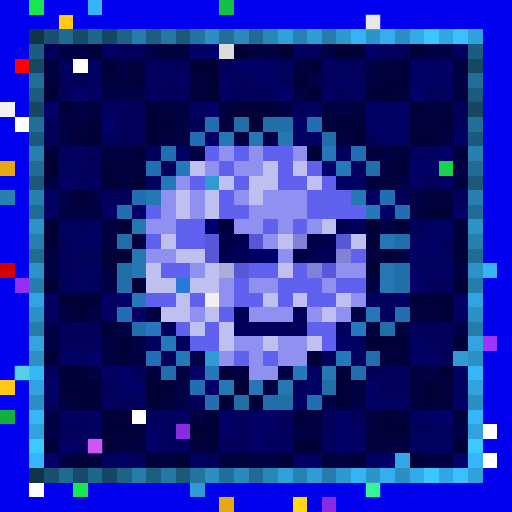
t = 0.00 s
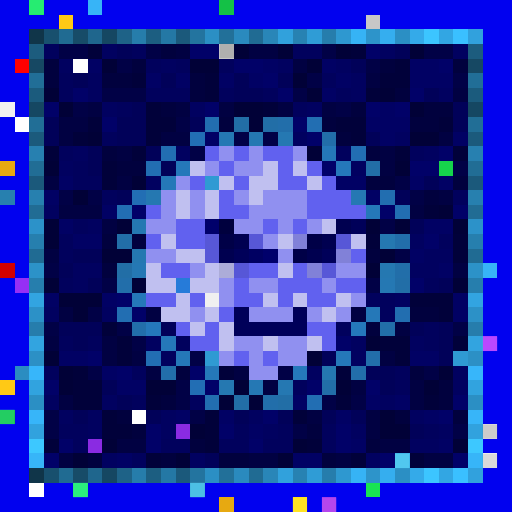
t = 0.34 s
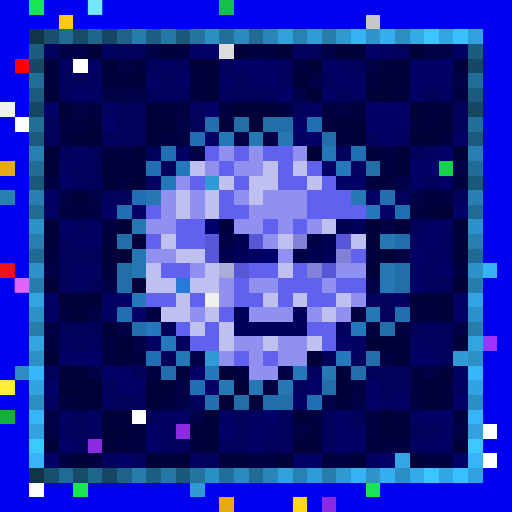
t = 0.69 s
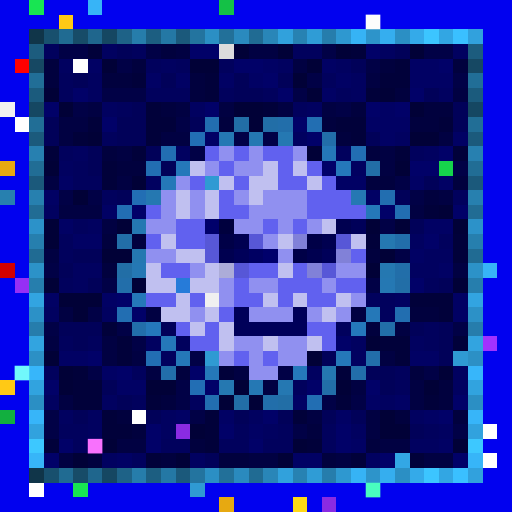
t = 1.03 s
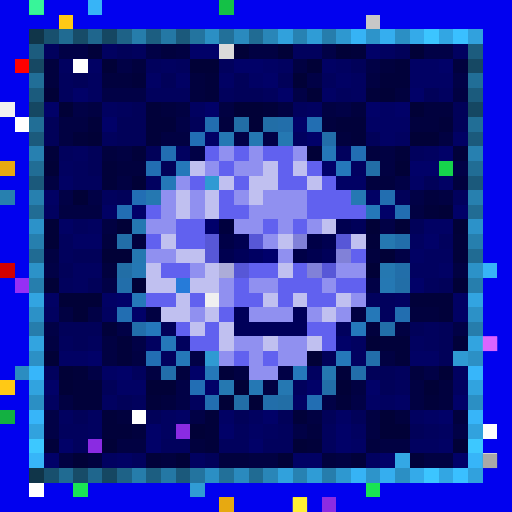
t = 1.37 s
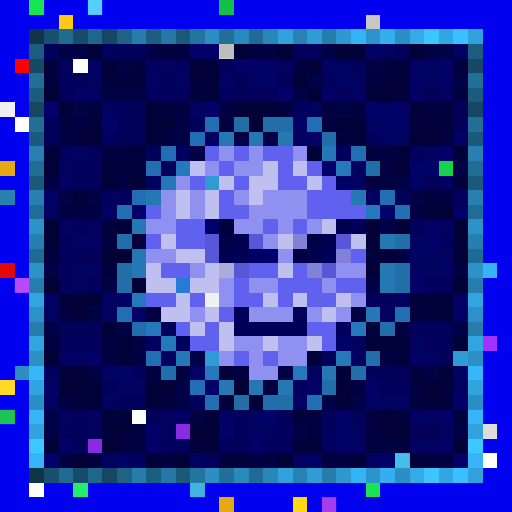
t = 1.72 s

The animated SVG that drew these frames (rendered in a browser with its animation timeline set to each time). Animation: 1 CSS @keyframes rule; one cycle of 2.06 s, repeats indefinitely.

<svg viewBox="0 0 35 35" shape-rendering="crispEdges" xmlns="http://www.w3.org/2000/svg"><style>@keyframes pop{0%,100%{opacity:0}18%{opacity:1}36%{opacity:0}}.a00{animation:pop 1.1s linear 0.00s infinite}.a01{animation:pop 1.1s linear -0.14s infinite}.a02{animation:pop 1.1s linear -0.28s infinite}.a03{animation:pop 1.1s linear -0.41s infinite}.a04{animation:pop 1.1s linear -0.55s infinite}.a05{animation:pop 1.1s linear -0.69s infinite}.a06{animation:pop 1.1s linear -0.83s infinite}.a07{animation:pop 1.1s linear -0.96s infinite}</style><rect width="35" height="35" fill="#0101ef"/><path fill="#18e552" d="M2 0h1v1H2zM5 33h1v1H5zM25 33h1v1H25z"/><path fill="#37b4f7" d="M6 0h1v1H6zM33 18h1v1H33z"/><path fill="#14c146" d="M15 0h1v1H15z"/><path fill="#ffc915" d="M4 1h1v1H4zM0 26h1v1H0z"/><path fill="#c7c7c7" d="M25 1h1v1H25z"/><path fill="#103549" d="M2 2h1v1H2zM2 32h1v1H2z"/><path fill="#18506e" d="M3 2h1v1H3zM3 32h1v1H3z"/><path fill="#206b92" d="M4 2h1v1H4zM4 32h1v1H4z"/><path fill="#174c68" d="M5 2h1v1H5zM5 32h1v1H5z"/><path fill="#1f668d" d="M6 2h1v1H6zM6 32h1v1H6z"/><path fill="#154762" d="M7 2h1v1H7zM2 7h1v1H2zM32 7h1v1H32zM7 32h1v1H7z"/><path fill="#1e6287" d="M8 2h1v1H8zM8 32h1v1H8z"/><path fill="#267dab" d="M9 2h1v1H9zM9 32h1v1H9z"/><path fill="#1c5e81" d="M10 2h1v1H10zM10 32h1v1H10z"/><path fill="#2478a5" d="M11 2h1v1H11zM11 32h1v1H11z"/><path fill="#1b597b" d="M12 2h1v1H12zM2 12h1v1H2zM32 12h1v1H32zM12 32h1v1H12z"/><path fill="#23749f" d="M13 2h1v1H13zM13 32h1v1H13z"/><path fill="#2b8fc4" d="M14 2h1v1H14zM27 2h1v1H27zM2 27h1v1H2zM32 27h1v1H32zM14 32h1v1H14zM27 32h1v1H27z"/><path fill="#227099" d="M15 2h1v1H15zM15 32h1v1H15z"/><path fill="#2a8abe" d="M16 2h1v1H16zM16 32h1v1H16z"/><path fill="#206b93" d="M17 2h1v1H17zM2 17h1v1H2zM32 17h1v1H32zM17 32h1v1H17z"/><path fill="#2986b8" d="M18 2h1v1H18zM18 32h1v1H18z"/><path fill="#31a1dc" d="M19 2h1v1H19zM19 32h1v1H19z"/><path fill="#2782b2" d="M20 2h1v1H20zM20 32h1v1H20z"/><path fill="#2f9cd6" d="M21 2h1v1H21zM21 32h1v1H21z"/><path fill="#267dac" d="M22 2h1v1H22zM2 22h1v1H2zM32 22h1v1H32zM22 32h1v1H22z"/><path fill="#2e98d0" d="M23 2h1v1H23zM23 32h1v1H23z"/><path fill="#36b3f5" d="M24 2h1v1H24zM24 32h1v1H24z"/><path fill="#2d94ca" d="M25 2h1v1H25zM25 32h1v1H25z"/><path fill="#35aeef" d="M26 2h1v1H26zM26 32h1v1H26z"/><path fill="#34aae9" d="M28 2h1v1H28zM28 32h1v1H28z"/><path fill="#3cc5ff" d="M29 2h1v1H29zM29 32h1v1H29z"/><path fill="#32a6e3" d="M30 2h1v1H30zM30 32h1v1H30z"/><path fill="#3ac0ff" d="M31 2h1v1H31zM31 32h1v1H31z"/><path fill="#31a1dd" d="M32 2h1v1H32zM32 32h1v1H32z"/><path fill="#1c5c7e" d="M2 3h1v1H2zM32 3h1v1H32z"/><path fill="#01015d" d="M3 3h1v1H3zM9 3h1v1H9zM20 3h2v1H20zM10 4h1v1H10zM12 4h1v1H12zM15 4h1v1H15zM4 5h1v1H4zM22 5h1v1H22zM4 6h1v1H4zM10 6h3v1H10zM15 6h1v1H15zM18 6h1v1H18zM23 6h1v1H23zM8 7h1v1H8zM20 7h1v1H20zM7 9h1v1H7zM4 10h1v1H4zM23 10h1v1H23zM28 10h1v1H28zM5 11h1v1H5zM5 12h2v1H5zM7 13h1v1H7zM31 13h1v1H31zM5 15h1v1H5zM4 16h1v1H4zM30 16h1v1H30zM4 17h1v1H4zM4 19h1v1H4zM29 19h1v1H29zM25 20h2v1H25zM26 21h1v1H26zM23 22h1v1H23zM29 22h1v1H29zM4 23h1v1H4zM6 23h1v1H6zM12 23h1v1H12zM29 23h1v1H29zM11 24h1v1H11zM3 25h1v1H3zM9 25h1v1H9zM27 25h1v1H27zM20 26h1v1H20zM27 26h1v1H27zM9 27h1v1H9zM13 27h1v1H13zM4 29h2v1H4zM16 29h1v1H16zM19 29h1v1H19zM22 29h1v1H22zM29 29h1v1H29zM5 30h1v1H5zM11 30h2v1H11zM15 30h2v1H15zM18 30h2v1H18zM22 30h1v1H22zM9 31h1v1H9z"/><path fill="#010146" d="M4 3h2v1H4zM10 3h1v1H10zM22 3h1v1H22zM29 3h2v1H29zM8 4h1v1H8zM25 4h1v1H25zM21 5h1v1H21zM31 5h1v1H31zM7 6h3v1H7zM20 6h1v1H20zM5 7h1v1H5zM23 7h1v1H23zM12 8h1v1H12zM16 9h1v1H16zM18 9h1v1H18zM13 10h1v1H13zM31 11h1v1H31zM27 12h1v1H27zM4 13h1v1H4zM6 13h1v1H6zM28 13h1v1H28zM26 15h1v1H26zM27 17h1v1H27zM3 18h1v1H3zM7 19h1v1H7zM25 19h1v1H25zM6 21h1v1H6zM3 22h1v1H3zM8 22h1v1H8zM31 22h1v1H31zM9 23h1v1H9zM13 24h1v1H13zM6 25h1v1H6zM19 25h1v1H19zM29 25h1v1H29zM12 26h1v1H12zM12 27h1v1H12zM22 27h1v1H22zM24 27h1v1H24zM3 28h1v1H3zM13 28h1v1H13zM3 29h1v1H3zM20 29h1v1H20zM31 29h1v1H31z"/><path fill="#01013a" d="M6 3h1v1H6zM24 3h1v1H24zM27 4h1v1H27zM9 5h1v1H9zM14 5h1v1H14zM26 5h2v1H26zM14 6h1v1H14zM25 6h1v1H25zM10 7h1v1H10zM18 7h1v1H18zM6 8h1v1H6zM10 8h2v1H10zM23 8h2v1H23zM30 8h1v1H30zM5 9h1v1H5zM10 9h1v1H10zM24 9h1v1H24zM3 10h1v1H3zM9 10h1v1H9zM27 10h1v1H27zM31 10h1v1H31zM7 11h1v1H7zM7 12h1v1H7zM29 14h1v1H29zM25 16h1v1H25zM31 16h1v1H31zM31 17h1v1H31zM28 20h3v1H28zM30 21h1v1H30zM7 22h1v1H7zM8 23h1v1H8zM26 23h2v1H26zM31 23h1v1H31zM8 24h1v1H8zM27 24h1v1H27zM5 25h1v1H5zM15 25h1v1H15zM23 25h1v1H23zM5 26h2v1H5zM5 27h2v1H5zM10 27h1v1H10zM23 27h1v1H23zM29 27h1v1H29zM7 28h1v1H7zM14 28h1v1H14zM20 28h1v1H20zM7 29h2v1H7zM14 29h1v1H14zM3 30h1v1H3zM14 30h1v1H14zM21 30h1v1H21zM10 31h1v1H10zM24 31h1v1H24zM28 31h1v1H28z"/><path fill="#010160" d="M7 3h1v1H7zM26 3h1v1H26zM31 3h1v1H31zM4 4h1v1H4zM11 4h1v1H11zM19 4h1v1H19zM23 4h1v1H23zM6 5h1v1H6zM24 5h1v1H24zM6 6h1v1H6zM24 6h1v1H24zM30 6h1v1H30zM7 7h1v1H7zM13 7h1v1H13zM21 7h1v1H21zM20 9h1v1H20zM27 9h1v1H27zM5 10h1v1H5zM12 10h1v1H12zM29 10h1v1H29zM4 11h1v1H4zM24 11h1v1H24zM10 12h1v1H10zM3 14h1v1H3zM6 15h1v1H6zM28 16h1v1H28zM29 17h2v1H29zM5 18h2v1H5zM28 18h2v1H28zM5 19h1v1H5zM27 20h1v1H27zM3 21h1v1H3zM7 21h1v1H7zM10 23h1v1H10zM24 23h1v1H24zM28 23h1v1H28zM24 24h1v1H24zM21 25h1v1H21zM31 25h1v1H31zM31 26h1v1H31zM3 27h1v1H3zM7 27h1v1H7zM26 27h1v1H26zM4 28h1v1H4zM6 28h1v1H6zM11 28h1v1H11zM17 28h1v1H17zM28 28h1v1H28zM6 29h1v1H6zM11 29h1v1H11zM18 29h1v1H18zM24 29h1v1H24zM30 29h1v1H30zM28 30h2v1H28zM7 31h1v1H7zM13 31h1v1H13zM25 31h1v1H25z"/><path fill="#010159" d="M8 3h1v1H8zM27 3h1v1H27zM24 4h1v1H24zM5 5h1v1H5zM11 5h1v1H11zM16 5h1v1H16zM19 5h1v1H19zM16 6h2v1H16zM29 6h1v1H29zM9 7h1v1H9zM31 7h1v1H31zM3 8h1v1H3zM8 8h2v1H8zM13 8h1v1H13zM31 8h1v1H31zM3 9h1v1H3zM8 9h2v1H8zM25 9h1v1H25zM6 10h1v1H6zM10 10h1v1H10zM6 11h1v1H6zM11 11h1v1H11zM29 12h1v1H29zM8 13h1v1H8zM27 13h1v1H27zM28 15h1v1H28zM5 17h2v1H5zM4 18h1v1H4zM6 19h1v1H6zM30 19h1v1H30zM4 22h3v1H4zM11 22h1v1H11zM28 22h1v1H28zM30 22h1v1H30zM5 23h1v1H5zM30 23h1v1H30zM22 24h1v1H22zM30 24h1v1H30zM25 25h2v1H25zM7 26h1v1H7zM26 26h1v1H26zM8 27h1v1H8zM5 28h1v1H5zM10 28h1v1H10zM16 28h1v1H16zM19 28h1v1H19zM22 28h1v1H22zM24 28h1v1H24zM28 29h1v1H28zM14 31h1v1H14z"/><path fill="#01013e" d="M11 3h1v1H11zM3 4h1v1H3zM9 4h1v1H9zM26 4h1v1H26zM31 4h1v1H31zM3 5h1v1H3zM7 5h2v1H7zM13 5h1v1H13zM13 6h1v1H13zM27 6h1v1H27zM11 7h1v1H11zM24 7h1v1H24zM29 7h2v1H29zM15 8h1v1H15zM22 8h1v1H22zM28 8h2v1H28zM23 9h1v1H23zM7 10h1v1H7zM25 10h1v1H25zM8 11h2v1H8zM25 12h2v1H25zM31 12h1v1H31zM29 13h1v1H29zM7 16h1v1H7zM9 16h1v1H9zM25 17h1v1H25zM7 18h1v1H7zM28 21h2v1H28zM25 22h1v1H25zM12 25h1v1H12zM28 25h1v1H28zM30 26h1v1H30zM11 27h1v1H11zM30 27h1v1H30zM8 28h1v1H8zM27 28h1v1H27zM31 28h1v1H31zM9 29h1v1H9zM21 29h1v1H21zM13 30h1v1H13zM25 30h1v1H25zM6 31h1v1H6zM11 31h1v1H11zM15 31h2v1H15zM22 31h1v1H22z"/><path fill="#010142" d="M12 3h1v1H12zM17 3h2v1H17zM20 4h1v1H20zM25 5h1v1H25zM31 6h1v1H31zM6 7h1v1H6zM12 7h1v1H12zM15 7h1v1H15zM19 7h1v1H19zM22 7h1v1H22zM4 8h2v1H4zM4 9h1v1H4zM11 9h2v1H11zM30 9h1v1H30zM8 10h1v1H8zM26 10h1v1H26zM26 11h1v1H26zM3 12h1v1H3zM8 12h1v1H8zM30 13h1v1H30zM4 14h3v1H4zM28 14h1v1H28zM7 15h1v1H7zM3 17h1v1H3zM31 18h1v1H31zM4 21h1v1H4zM10 21h1v1H10zM24 21h1v1H24zM27 22h1v1H27zM3 23h1v1H3zM7 23h1v1H7zM7 24h1v1H7zM9 24h1v1H9zM26 24h1v1H26zM10 25h1v1H10zM16 25h1v1H16zM18 26h1v1H18zM24 26h1v1H24zM28 26h1v1H28zM4 27h1v1H4zM28 27h1v1H28zM21 28h1v1H21zM25 28h1v1H25zM25 29h1v1H25zM8 30h2v1H8zM26 30h2v1H26zM4 31h1v1H4zM17 31h2v1H17zM23 31h1v1H23zM29 31h2v1H29z"/><path fill="#010168" d="M13 3h2v1H13zM25 3h1v1H25zM16 4h2v1H16zM30 4h1v1H30zM18 5h1v1H18zM5 6h1v1H5zM19 6h1v1H19zM28 6h1v1H28zM3 7h1v1H3zM14 7h1v1H14zM25 7h1v1H25zM27 7h1v1H27zM7 8h1v1H7zM20 8h1v1H20zM21 9h1v1H21zM30 10h1v1H30zM22 11h1v1H22zM28 11h2v1H28zM9 14h1v1H9zM26 14h1v1H26zM31 14h1v1H31zM29 16h1v1H29zM28 19h1v1H28zM8 20h1v1H8zM9 21h1v1H9zM23 23h1v1H23zM6 24h1v1H6zM8 25h1v1H8zM13 25h1v1H13zM3 26h1v1H3zM14 26h1v1H14zM21 26h1v1H21zM25 26h1v1H25zM31 27h1v1H31zM18 28h1v1H18zM30 28h1v1H30zM10 29h1v1H10zM15 29h1v1H15zM23 29h1v1H23zM4 30h1v1H4zM10 30h1v1H10zM17 30h1v1H17zM23 30h1v1H23zM3 31h1v1H3zM26 31h1v1H26zM31 31h1v1H31z"/><path fill="#dcdcdc" d="M15 3h1v1H15z"/><path fill="#010137" d="M16 3h1v1H16zM19 3h1v1H19zM23 3h1v1H23zM28 3h1v1H28zM7 4h1v1H7zM13 4h2v1H13zM21 4h1v1H21zM20 5h1v1H20zM3 6h1v1H3zM21 6h1v1H21zM26 6h1v1H26zM4 7h1v1H4zM16 7h2v1H16zM28 7h1v1H28zM17 8h1v1H17zM6 9h1v1H6zM28 9h2v1H28zM21 10h1v1H21zM3 11h1v1H3zM27 11h1v1H27zM9 12h1v1H9zM5 13h1v1H5zM30 14h1v1H30zM3 15h1v1H3zM8 15h1v1H8zM25 15h1v1H25zM27 15h1v1H27zM31 15h1v1H31zM3 16h1v1H3zM7 17h2v1H7zM26 17h1v1H26zM25 18h1v1H25zM3 19h1v1H3zM9 19h1v1H9zM31 19h1v1H31zM4 20h3v1H4zM5 21h1v1H5zM25 23h1v1H25zM3 24h1v1H3zM21 24h1v1H21zM4 25h1v1H4zM30 25h1v1H30zM4 26h1v1H4zM10 26h2v1H10zM16 26h1v1H16zM23 26h1v1H23zM29 26h1v1H29zM15 27h1v1H15zM17 27h1v1H17zM26 28h1v1H26zM13 29h1v1H13zM26 29h2v1H26zM7 30h1v1H7zM20 30h1v1H20zM31 30h1v1H31zM5 31h1v1H5zM12 31h1v1H12zM19 31h1v1H19z"/><path fill="#ff0000" d="M1 4h1v1H1z"/><path fill="#164863" d="M2 4h1v1H2zM32 4h1v1H32z"/><path fill="#ffffff" d="M5 4h1v1H5zM1 8h1v1H1zM9 28h1v1H9zM33 29h1v1H33zM33 31h1v1H33zM2 33h1v1H2z"/><path fill="#010164" d="M6 4h1v1H6zM18 4h1v1H18zM22 4h1v1H22zM28 4h2v1H28zM10 5h1v1H10zM12 5h1v1H12zM15 5h1v1H15zM17 5h1v1H17zM23 5h1v1H23zM28 5h3v1H28zM22 6h1v1H22zM26 7h1v1H26zM25 8h3v1H25zM14 9h1v1H14zM26 9h1v1H26zM31 9h1v1H31zM4 12h1v1H4zM23 12h2v1H23zM28 12h1v1H28zM30 12h1v1H30zM3 13h1v1H3zM25 13h1v1H25zM7 14h1v1H7zM4 15h1v1H4zM29 15h2v1H29zM5 16h2v1H5zM28 17h1v1H28zM30 18h1v1H30zM3 20h1v1H3zM7 20h1v1H7zM31 20h1v1H31zM31 21h1v1H31zM4 24h2v1H4zM28 24h2v1H28zM7 25h1v1H7zM8 26h2v1H8zM20 27h1v1H20zM25 27h1v1H25zM27 27h1v1H27zM12 28h1v1H12zM15 28h1v1H15zM23 28h1v1H23zM29 28h1v1H29zM17 29h1v1H17zM24 30h1v1H24zM30 30h1v1H30zM8 31h1v1H8zM20 31h2v1H20z"/><path fill="#216e97" d="M2 5h1v1H2zM32 5h1v1H32z"/><path fill="#1b5b7d" d="M2 6h1v1H2zM32 6h1v1H32z"/><path fill="#f0f0f0" d="M0 7h1v1H0zM14 20h1v1H14z"/><path fill="#216e96" d="M2 8h1v1H2zM32 8h1v1H32z"/><path fill="#226eb0" d="M14 8h1v1H14zM26 13h1v1H26zM27 21h1v1H27zM14 27h1v1H14z"/><path fill="#226ea6" d="M16 8h1v1H16zM8 18h1v1H8zM19 27h1v1H19z"/><path fill="#226ea7" d="M18 8h1v1H18zM25 11h1v1H25zM27 19h1v1H27zM16 27h1v1H16z"/><path fill="#226eaa" d="M19 8h1v1H19zM27 16h1v1H27zM8 19h1v1H8zM9 22h1v1H9zM25 24h1v1H25zM11 25h1v1H11zM24 25h1v1H24zM18 27h1v1H18z"/><path fill="#226eb2" d="M21 8h1v1H21zM11 10h1v1H11zM10 11h1v1H10zM27 14h1v1H27zM8 21h1v1H8z"/><path fill="#1b5a7c" d="M2 9h1v1H2zM32 9h1v1H32z"/><path fill="#226eb4" d="M13 9h1v1H13zM9 13h1v1H9zM13 26h1v1H13z"/><path fill="#2578b3" d="M15 9h1v1H15zM24 13h1v1H24zM26 19h1v1H26z"/><path fill="#2578b2" d="M17 9h1v1H17zM19 9h1v1H19zM9 15h1v1H9zM19 26h1v1H19z"/><path fill="#226ea9" d="M22 9h1v1H22zM27 18h1v1H27zM26 22h1v1H26z"/><path fill="#2780b0" d="M2 10h1v1H2zM32 10h1v1H32z"/><path fill="#6161ef" d="M14 10h1v1H14zM16 10h1v1H16zM18 10h2v1H18zM15 11h1v1H15zM19 11h1v1H19zM21 11h1v1H21zM13 12h1v1H13zM16 12h1v1H16zM19 12h2v1H19zM22 12h1v1H22zM15 13h1v1H15zM21 13h3v1H21zM10 14h1v1H10zM15 14h2v1H15zM21 14h4v1H21zM12 15h2v1H12zM18 15h1v1H18zM20 15h1v1H20zM10 16h1v1H10zM12 16h2v1H12zM24 17h1v1H24zM11 18h2v1H11zM17 18h2v1H17zM20 18h1v1H20zM16 19h1v1H16zM19 19h3v1H19zM23 19h2v1H23zM10 20h2v1H10zM13 20h1v1H13zM16 20h2v1H16zM19 20h1v1H19zM21 20h2v1H21zM15 21h1v1H15zM12 22h1v1H12zM14 22h1v1H14zM21 22h2v1H21zM13 23h2v1H13zM22 23h1v1H22zM16 24h1v1H16zM18 24h1v1H18z"/><path fill="#9090f0" d="M15 10h1v1H15zM17 10h1v1H17zM20 10h1v1H20zM14 11h1v1H14zM16 11h2v1H16zM12 12h1v1H12zM11 13h1v1H11zM13 13h1v1H13zM16 13h1v1H16zM18 13h3v1H18zM11 14h1v1H11zM13 14h1v1H13zM17 14h4v1H17zM10 15h2v1H10zM16 15h2v1H16zM19 15h1v1H19zM21 15h1v1H21zM18 16h1v1H18zM10 17h2v1H10zM19 17h1v1H19zM13 18h1v1H13zM23 18h2v1H23zM15 19h1v1H15zM17 19h2v1H17zM22 19h1v1H22zM15 20h1v1H15zM24 20h1v1H24zM13 21h1v1H13zM17 21h3v1H17zM21 21h1v1H21zM23 21h1v1H23zM16 23h2v1H16zM19 23h2v1H19zM15 24h1v1H15zM17 24h1v1H17zM19 24h2v1H19zM17 25h2v1H17z"/><path fill="#2578b8" d="M22 10h1v1H22zM11 12h1v1H11zM25 21h1v1H25zM12 24h1v1H12z"/><path fill="#226eb3" d="M24 10h1v1H24zM8 14h1v1H8zM10 24h1v1H10zM21 27h1v1H21z"/><path fill="#e7a911" d="M0 11h1v1H0zM15 34h1v1H15z"/><path fill="#216d95" d="M2 11h1v1H2zM32 11h1v1H32z"/><path fill="#2578ba" d="M12 11h1v1H12zM11 23h1v1H11z"/><path fill="#c0c0f0" d="M13 11h1v1H13zM18 11h1v1H18zM20 11h1v1H20zM15 12h1v1H15zM17 12h2v1H17zM21 12h1v1H21zM12 13h1v1H12zM14 13h1v1H14zM17 13h1v1H17zM12 14h1v1H12zM14 14h1v1H14zM22 15h1v1H22zM11 16h1v1H11zM19 16h1v1H19zM24 16h1v1H24zM12 17h2v1H12zM10 18h1v1H10zM14 18h1v1H14zM19 18h1v1H19zM10 19h2v1H10zM13 19h2v1H13zM12 20h1v1H12zM18 20h1v1H18zM20 20h1v1H20zM23 20h1v1H23zM11 21h2v1H11zM14 21h1v1H14zM22 21h1v1H22zM13 22h1v1H13zM15 22h1v1H15zM15 23h1v1H15zM18 23h1v1H18zM21 23h1v1H21z"/><path fill="#2578bb" d="M23 11h1v1H23zM10 22h1v1H10zM24 22h1v1H24zM20 25h1v1H20z"/><path fill="#16d34c" d="M30 11h1v1H30z"/><path fill="#2f9ad3" d="M14 12h1v1H14zM14 24h1v1H14zM31 24h1v1H31zM13 33h1v1H13z"/><path fill="#2780af" d="M0 13h1v1H0zM2 13h1v1H2zM32 13h1v1H32z"/><path fill="#2578b1" d="M10 13h1v1H10zM26 16h1v1H26zM9 17h1v1H9zM26 18h1v1H26zM22 25h1v1H22zM15 26h1v1H15z"/><path fill="#216c94" d="M2 14h1v1H2zM32 14h1v1H32z"/><path fill="#2578b9" d="M25 14h1v1H25zM9 20h1v1H9zM23 24h1v1H23zM14 25h1v1H14z"/><path fill="#2c92c9" d="M2 15h1v1H2zM32 15h1v1H32z"/><path fill="#00006b" d="M14 15h1v1H14zM18 17h1v1H18z"/><path fill="#00003e" d="M15 15h1v1H15z"/><path fill="#000050" d="M23 15h1v1H23zM16 16h1v1H16zM22 16h1v1H22zM15 17h1v1H15zM21 17h1v1H21z"/><path fill="#000059" d="M24 15h1v1H24zM16 17h1v1H16zM22 17h1v1H22zM16 21h1v1H16zM20 21h1v1H20zM16 22h5v1H16z"/><path fill="#267fae" d="M2 16h1v1H2zM32 16h1v1H32z"/><path fill="#226ea8" d="M8 16h1v1H8zM22 26h1v1H22z"/><path fill="#5757d7" d="M14 16h1v1H14zM17 16h1v1H17zM23 16h1v1H23zM14 17h1v1H14zM16 18h1v1H16zM22 18h1v1H22z"/><path fill="#000047" d="M15 16h1v1H15zM21 16h1v1H21zM20 17h1v1H20z"/><path fill="#8181d8" d="M20 16h1v1H20zM23 17h1v1H23zM21 18h1v1H21z"/><path fill="#000062" d="M17 17h1v1H17z"/><path fill="#d30000" d="M0 18h1v1H0z"/><path fill="#2c92c8" d="M2 18h1v1H2zM32 18h1v1H32z"/><path fill="#2578b4" d="M9 18h1v1H9zM17 26h1v1H17z"/><path fill="#acacd8" d="M15 18h1v1H15z"/><path fill="#962ff5" d="M1 19h1v1H1z"/><path fill="#267ead" d="M2 19h1v1H2zM32 19h1v1H32z"/><path fill="#267bd9" d="M12 19h1v1H12z"/><path fill="#32a4e1" d="M2 20h1v1H2zM32 20h1v1H32z"/><path fill="#2c91c7" d="M2 21h1v1H2zM32 21h1v1H32z"/><path fill="#32a4e0" d="M2 23h1v1H2zM32 23h1v1H32z"/><path fill="#a132ff" d="M33 23h1v1H33z"/><path fill="#2c90c5" d="M2 24h1v1H2zM32 24h1v1H32z"/><path fill="#2b8dc1" d="M1 25h1v1H1z"/><path fill="#37b6fa" d="M2 25h1v1H2zM32 25h1v1H32z"/><path fill="#31a3df" d="M2 26h1v1H2zM32 26h1v1H32z"/><path fill="#12af3f" d="M0 28h1v1H0z"/><path fill="#37b5f9" d="M2 28h1v1H2zM32 28h1v1H32z"/><path fill="#31a2de" d="M2 29h1v1H2zM32 29h1v1H32z"/><path fill="#8a2be2" d="M12 29h1v1H12zM6 30h1v1H6zM22 34h1v1H22z"/><path fill="#3dc8ff" d="M2 30h1v1H2zM32 30h1v1H32z"/><path fill="#37b5f8" d="M2 31h1v1H2zM32 31h1v1H32z"/><path fill="#33a7e5" d="M27 31h1v1H27z"/><path fill="#ffd816" d="M20 34h1v1H20z"/><g fill="#4dffc6"><rect x="2" y="0" width="1" height="1" class="a00"/><rect x="5" y="33" width="1" height="1" class="a06"/><rect x="25" y="33" width="1" height="1" class="a02"/></g><rect x="6" y="0" width="1" height="1" fill="#8effff" class="a04"/><rect x="25" y="1" width="1" height="1" fill="#ffffff" class="a02"/><rect x="15" y="3" width="1" height="1" fill="#636363" class="a06"/><rect x="0" y="18" width="1" height="1" fill="#ff1b1b" class="a04"/><rect x="1" y="19" width="1" height="1" fill="#ff7dff" class="a04"/><rect x="33" y="23" width="1" height="1" fill="#ff83ff" class="a00"/><rect x="1" y="25" width="1" height="1" fill="#75ffff" class="a02"/><rect x="0" y="26" width="1" height="1" fill="#ffff47" class="a04"/><rect x="0" y="28" width="1" height="1" fill="#41ff9e" class="a06"/><g fill="#737373"><rect x="33" y="29" width="1" height="1" class="a06"/><rect x="33" y="31" width="1" height="1" class="a00"/></g><g fill="#ff75ff"><rect x="6" y="30" width="1" height="1" class="a02"/><rect x="22" y="34" width="1" height="1" class="a06"/></g><rect x="27" y="31" width="1" height="1" fill="#85ffff" class="a06"/><rect x="13" y="33" width="1" height="1" fill="#7dffff" class="a06"/><rect x="20" y="34" width="1" height="1" fill="#ffff49" class="a00"/></svg>
